pico-8 play session: hold → + tap 🅾

[t = 2 s] hold → ~2s, tap 🅾 ~4×
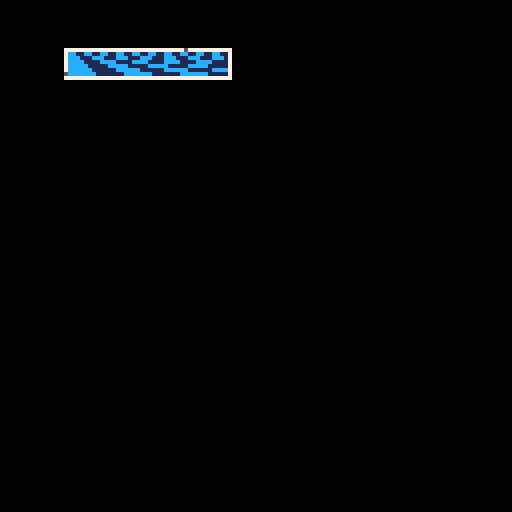

pico-8 cartridge
version 38
__lua__
-- advent of code 2022 day 10
-- cathode-ray tube

-- notes
-->8
-- data

_defaultinput={
	"addx 15",
	"addx -11",
	"addx 6",
	"addx -3",
	"addx 5",
	"addx -1",
	"addx -8",
	"addx 13",
	"addx 4",
	"noop",
	"addx -1",
	"addx 5",
	"addx -1",
	"addx 5",
	"addx -1",
	"addx 5",
	"addx -1",
	"addx 5",
	"addx -1",
	"addx -35",
	"addx 1",
	"addx 24",
	"addx -19",
	"addx 1",
	"addx 16",
	"addx -11",
	"noop",
	"noop",
	"addx 21",
	"addx -15",
	"noop",
	"noop",
	"addx -3",
	"addx 9",
	"addx 1",
	"addx -3",
	"addx 8",
	"addx 1",
	"addx 5",
	"noop",
	"noop",
	"noop",
	"noop",
	"noop",
	"addx -36",
	"noop",
	"addx 1",
	"addx 7",
	"noop",
	"noop",
	"noop",
	"addx 2",
	"addx 6",
	"noop",
	"noop",
	"noop",
	"noop",
	"noop",
	"addx 1",
	"noop",
	"noop",
	"addx 7",
	"addx 1",
	"noop",
	"addx -13",
	"addx 13",
	"addx 7",
	"noop",
	"addx 1",
	"addx -33",
	"noop",
	"noop",
	"noop",
	"addx 2",
	"noop",
	"noop",
	"noop",
	"addx 8",
	"noop",
	"addx -1",
	"addx 2",
	"addx 1",
	"noop",
	"addx 17",
	"addx -9",
	"addx 1",
	"addx 1",
	"addx -3",
	"addx 11",
	"noop",
	"noop",
	"addx 1",
	"noop",
	"addx 1",
	"noop",
	"noop",
	"addx -13",
	"addx -19",
	"addx 1",
	"addx 3",
	"addx 26",
	"addx -30",
	"addx 12",
	"addx -1",
	"addx 3",
	"addx 1",
	"noop",
	"noop",
	"noop",
	"addx -9",
	"addx 18",
	"addx 1",
	"addx 2",
	"noop",
	"noop",
	"addx 9",
	"noop",
	"noop",
	"noop",
	"addx -1",
	"addx 2",
	"addx -37",
	"addx 1",
	"addx 3",
	"noop",
	"addx 15",
	"addx -21",
	"addx 22",
	"addx -6",
	"addx 1",
	"noop",
	"addx 2",
	"addx 1",
	"noop",
	"addx -10",
	"noop",
	"noop",
	"addx 20",
	"addx 1",
	"addx 2",
	"addx 2",
	"addx -6",
	"addx -11",
	"noop",
	"noop",
	"noop"
}

function load_input()
	if stat(4)=="" then
		_input=_defaultinput
	else
		_input=split(stat(4),"\n",false)
	end
	_data={}
	for row in all(_input) do
		add(_data,row)
	end
	_cpu=cpu:new(_data)
	_crt.bm=1
end
-->8

function _init()
	_input=_defaultinput
	_data={}
	for row in all(_input) do
		add(_data,row)
	end
	menuitem(1,
		"load pasted data",
		load_input
	)
	_cpu=cpu:new(_data)
	_crt=crt:new(17,13,40,6)
	_spd=1
end

function _update60()
	for i=1,_spd do
		_crt:step(_cpu.x)
		_cpu:step()
	end
	if btnp(⬅️) then
		_spd=max(1,_spd\2)
	elseif btnp(➡️) then
		_spd=min(240,_spd*2)
	end
end

function _draw()
	cls()
	_crt:render()
end
-->8
-- crt

crt={}

function crt:new(
	x,  -- x pos  : number
	y,  -- y pos  : number
	wd, -- width  : number
	ht  -- height : number
	)
	-- pixels on screen
	local pix={}
	local n=ht*wd
	for i=1,n do
		add(pix,0)
	end
	-- position of the beam
	local obj={
		x=x,
		y=y,
		wd=wd,
		ht=ht,
		pix=pix,
		bm=1,
	}
	return setmetatable(
		obj,{__index=self}
	)
end

function crt:step(x)
	local px=(self.bm-1)%self.wd
	self.pix[self.bm]=0
	if (
		px>=(x-1) and
		px<=(x+1)
	) then
		self.pix[self.bm]=1
	end
	self.bm+=1
	if self.bm>#self.pix then
		self.bm=1
	end
end

function crt:render()
	local lf=self.x
	local tp=self.y
	local rt=lf+self.wd
	local bt=tp+self.ht
	rect(lf-1,tp-1,rt,bt,7)
	for y=0,self.ht-1 do
		for x=0,self.wd-1 do
			local c=1
			local idx=self.wd*y+x+1
			if self.pix[idx]>0 then
				c=12
			end
			pset(lf+x,tp+y,c)
		end
	end
	local y=(self.bm-1)/self.wd
	local x=(self.bm-1)%self.wd
	pset(lf+x,tp-1,5)
	pset(lf-1,tp+y,5)
end
-->8
-- cpu

cpu={}

function cpu:new(
	input -- input : table
	)
	local mem={}
	for raw in all(input) do
		if raw=="noop" then
			add(mem,{"noop"})
		else
			local parts=split(raw," ")
			local amt=tonum(parts[2])
			add(mem,{"addx",amt})
		end
	end
	local obj={
		x=1,
		mem=mem,
		pc=1,
		delay=0,
	}
	return setmetatable(
		obj,{__index=self}
	)
end

function cpu:step()
	local instr=self.mem[self.pc]
	local op=instr[1]
	if op=="noop" then
		-- noop takes 1 clock cycle
		self.pc += 1
	elseif op=="addx" then
		-- addx takes 2 clock cycles
		if self.delay==0 then
			self.delay=1
		else
			self.delay-=1
			if self.delay<1 then
				self.x+=instr[2]
				self.pc+=1
			end
		end
	end
	if self.pc>#self.mem then
		self.pc=1
		self.x=1
	end
end
__gfx__
11111111111111111111111111111111111111110000000000000000000000000000000000000000000000000000000000000000000000000000000000000000
11111111111111111111111111111111111111110000000000000000000000000000000000000000000000000000000000000000000000000000000000000000
11111111111111111111111111111111111111110000000000000000000000000000000000000000000000000000000000000000000000000000000000000000
11111111111111111111111111111111111111110000000000000000000000000000000000000000000000000000000000000000000000000000000000000000
11111111111111111111111111111111111111110000000000000000000000000000000000000000000000000000000000000000000000000000000000000000
11111111111111111111111111111111111111110000000000000000000000000000000000000000000000000000000000000000000000000000000000000000
